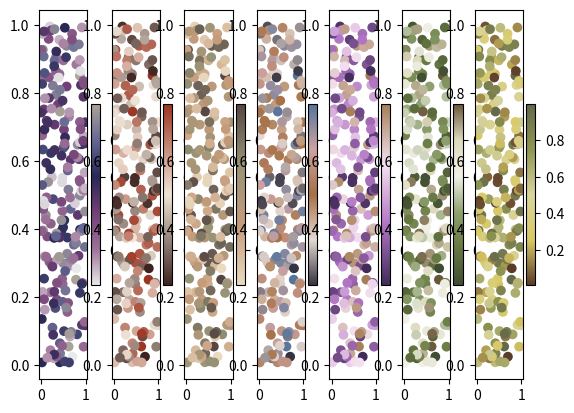

Python code for this plot:
import numpy as np
from matplotlib.colors import ListedColormap, LinearSegmentedColormap
from matplotlib import pyplot as plt
import matplotlib as mpl

colors = {'qiqi':['#e7e9ea', '#9d7197', '#714076', '#292854', '#666794', '#aca497'],
          'klee':['#3d231f', '#efe5d7', '#9c3320'],
          'sayu':['#e9dac0', '#c69b7a', '#969376', '#554542'],
          'diona':['#353340', '#e5d8d3', '#a57044', '#cda3a0', '#54749c'],
          'dori':['#402b59', '#b174c3', '#f5e2f0', '#a57d56'],
          'nahida':['#404c31', '#667840', '#8da06d', '#f1f1e8', '#ddd9bd', '#685639'],
          'yaoyao':['#5a3b29', '#d8c966', '#d9d59c', '#8f9551', '#64684c']}

try:
    for key in colors:
        plt.get_cmap(key)
        mpl.cm.unregister_cmap(key)
except ValueError: pass

x = np.random.rand(200)
y = np.random.rand(200)
color_bar = np.random.rand(200)

graph_num = 1
for key in colors: 
    color_map = LinearSegmentedColormap.from_list(key, colors[key])
    mpl.colormaps.register(cmap=color_map)

    plt.subplot(170+graph_num)
    
    plt.scatter(x,y,c=color_bar, cmap=key)
    plt.colorbar()
    
    graph_num+=1
plt.show()